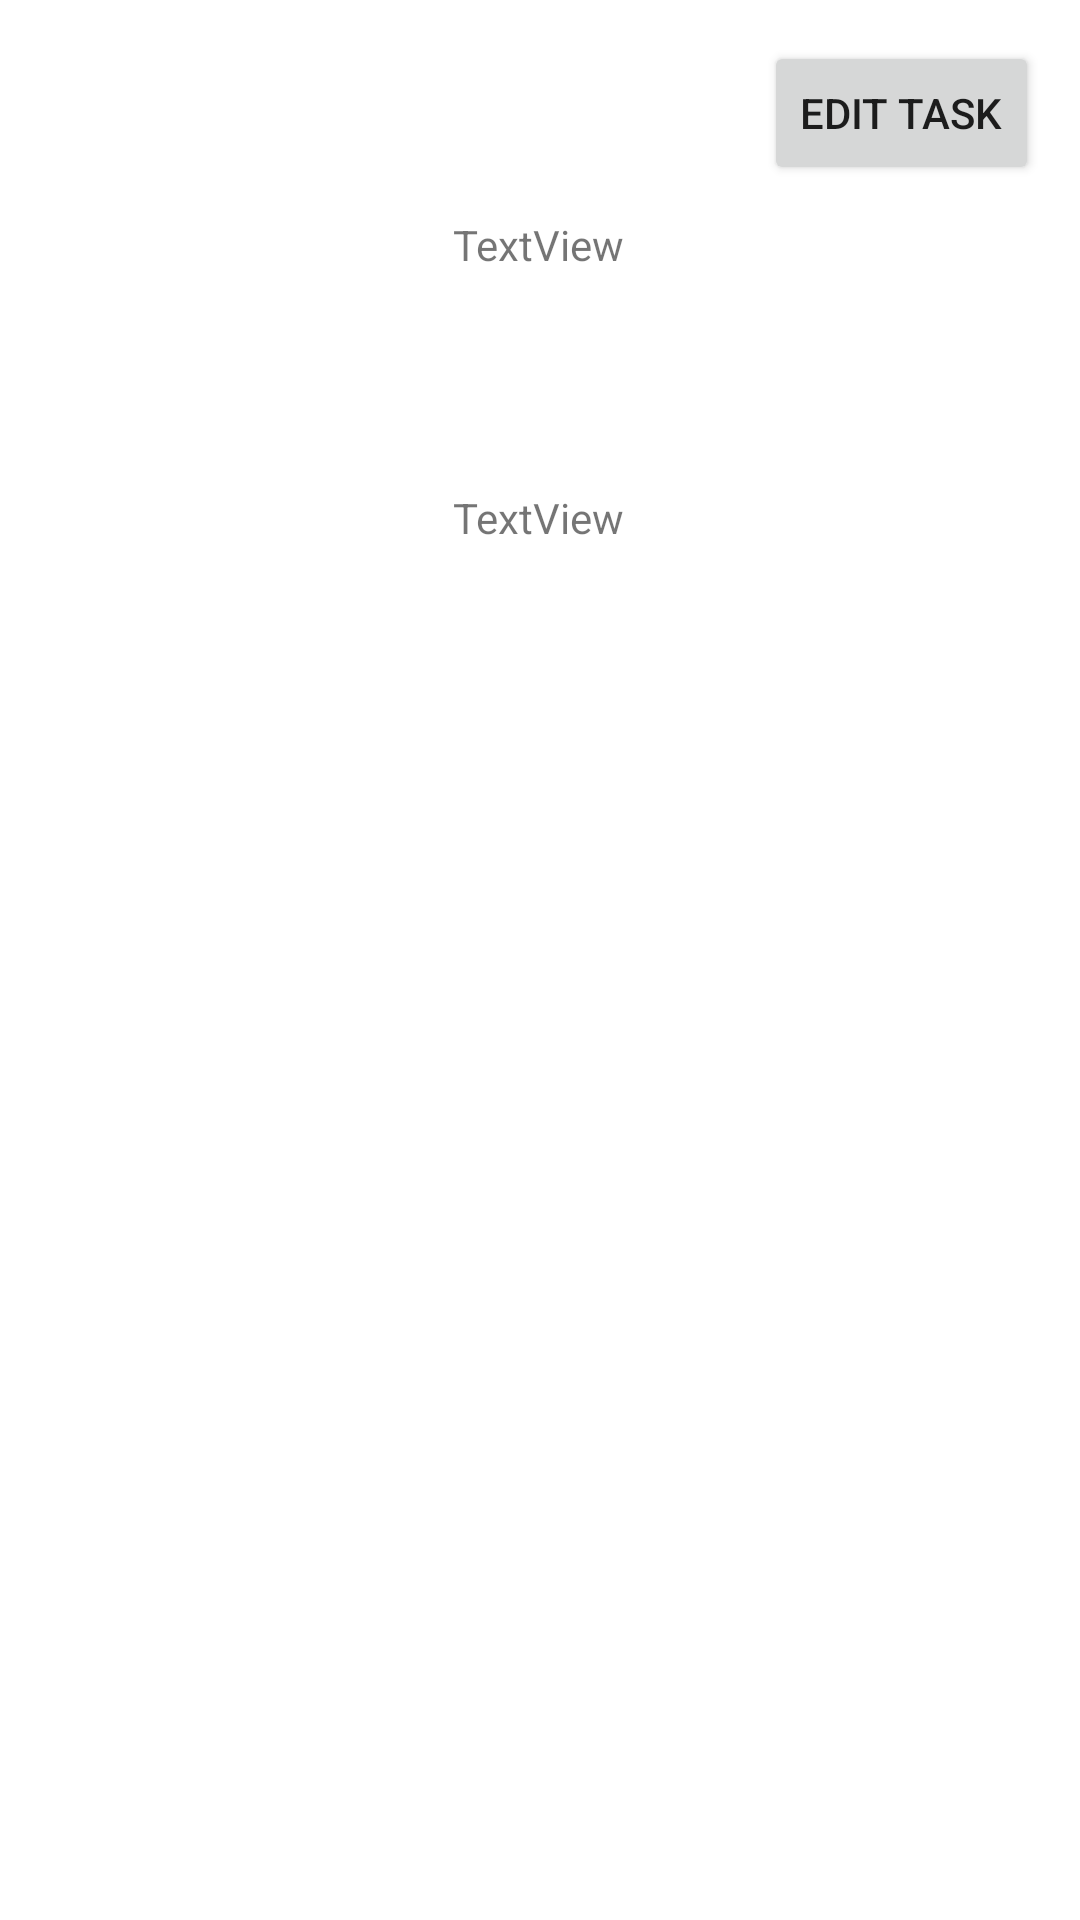

Produce the Android XML layout that renders to this screen, including the resource entries it uses.
<!-- AndroidManifest.xml: application theme Theme.GreenNotes -->
<!-- res/layout/fragment_task_view.xml -->
<?xml version="1.0" encoding="utf-8"?>
<androidx.constraintlayout.widget.ConstraintLayout xmlns:android="http://schemas.android.com/apk/res/android"
    xmlns:app="http://schemas.android.com/apk/res-auto"
    xmlns:tools="http://schemas.android.com/tools"
    android:layout_width="match_parent"
    android:layout_height="match_parent"
    tools:context=".TaskViewFragment">

    <Button
        android:id="@+id/btn_edit_task"
        android:layout_width="wrap_content"
        android:layout_height="wrap_content"
        android:text="EDIT TASK"
        app:layout_constraintBottom_toBottomOf="parent"
        app:layout_constraintEnd_toEndOf="parent"
        app:layout_constraintHorizontal_bias="0.949"
        app:layout_constraintStart_toStartOf="parent"
        app:layout_constraintTop_toTopOf="parent"
        app:layout_constraintVertical_bias="0.023" />

    <TextView
        android:id="@+id/fragmentTaskView_title"
        android:layout_width="wrap_content"
        android:layout_height="wrap_content"
        android:layout_marginTop="72dp"
        android:text="TextView"
        app:layout_constraintEnd_toEndOf="parent"
        app:layout_constraintHorizontal_bias="0.498"
        app:layout_constraintStart_toStartOf="parent"
        app:layout_constraintTop_toTopOf="parent" />

    <TextView
        android:id="@+id/fragmentTaskView_id"
        android:layout_width="wrap_content"
        android:layout_height="wrap_content"
        android:layout_marginTop="72dp"
        android:text="TextView"
        app:layout_constraintBottom_toBottomOf="parent"
        app:layout_constraintEnd_toEndOf="parent"
        app:layout_constraintHorizontal_bias="0.498"
        app:layout_constraintStart_toStartOf="parent"
        app:layout_constraintTop_toBottomOf="@+id/fragmentTaskView_title"
        app:layout_constraintVertical_bias="0.0" />

</androidx.constraintlayout.widget.ConstraintLayout>
<!-- resources referenced by this layout -->
<resources>
  <style name="Theme.GreenNotes" parent="Theme.MaterialComponents.DayNight.NoActionBar">
          
          <item name="colorPrimary">@color/verdeapp</item>
          <item name="colorPrimaryVariant">@color/verdeapp</item>
          <item name="colorOnPrimary">@color/verdeapp</item>
          
          <item name="colorSecondary">@color/teal_200</item>
          <item name="colorSecondaryVariant">@color/teal_700</item>
          <item name="colorOnSecondary">@color/black</item>
          
          <item name="android:statusBarColor" tools:targetApi="l">@color/verdeapp</item>
          
          <item name="android:navigationBarColor">@color/verdeapp</item>
      </style>
  <color name="verdeapp">#4F8901</color>
  <color name="teal_200">#FF03DAC5</color>
  <color name="teal_700">#FF018786</color>
  <color name="black">#FF000000</color>
</resources>
